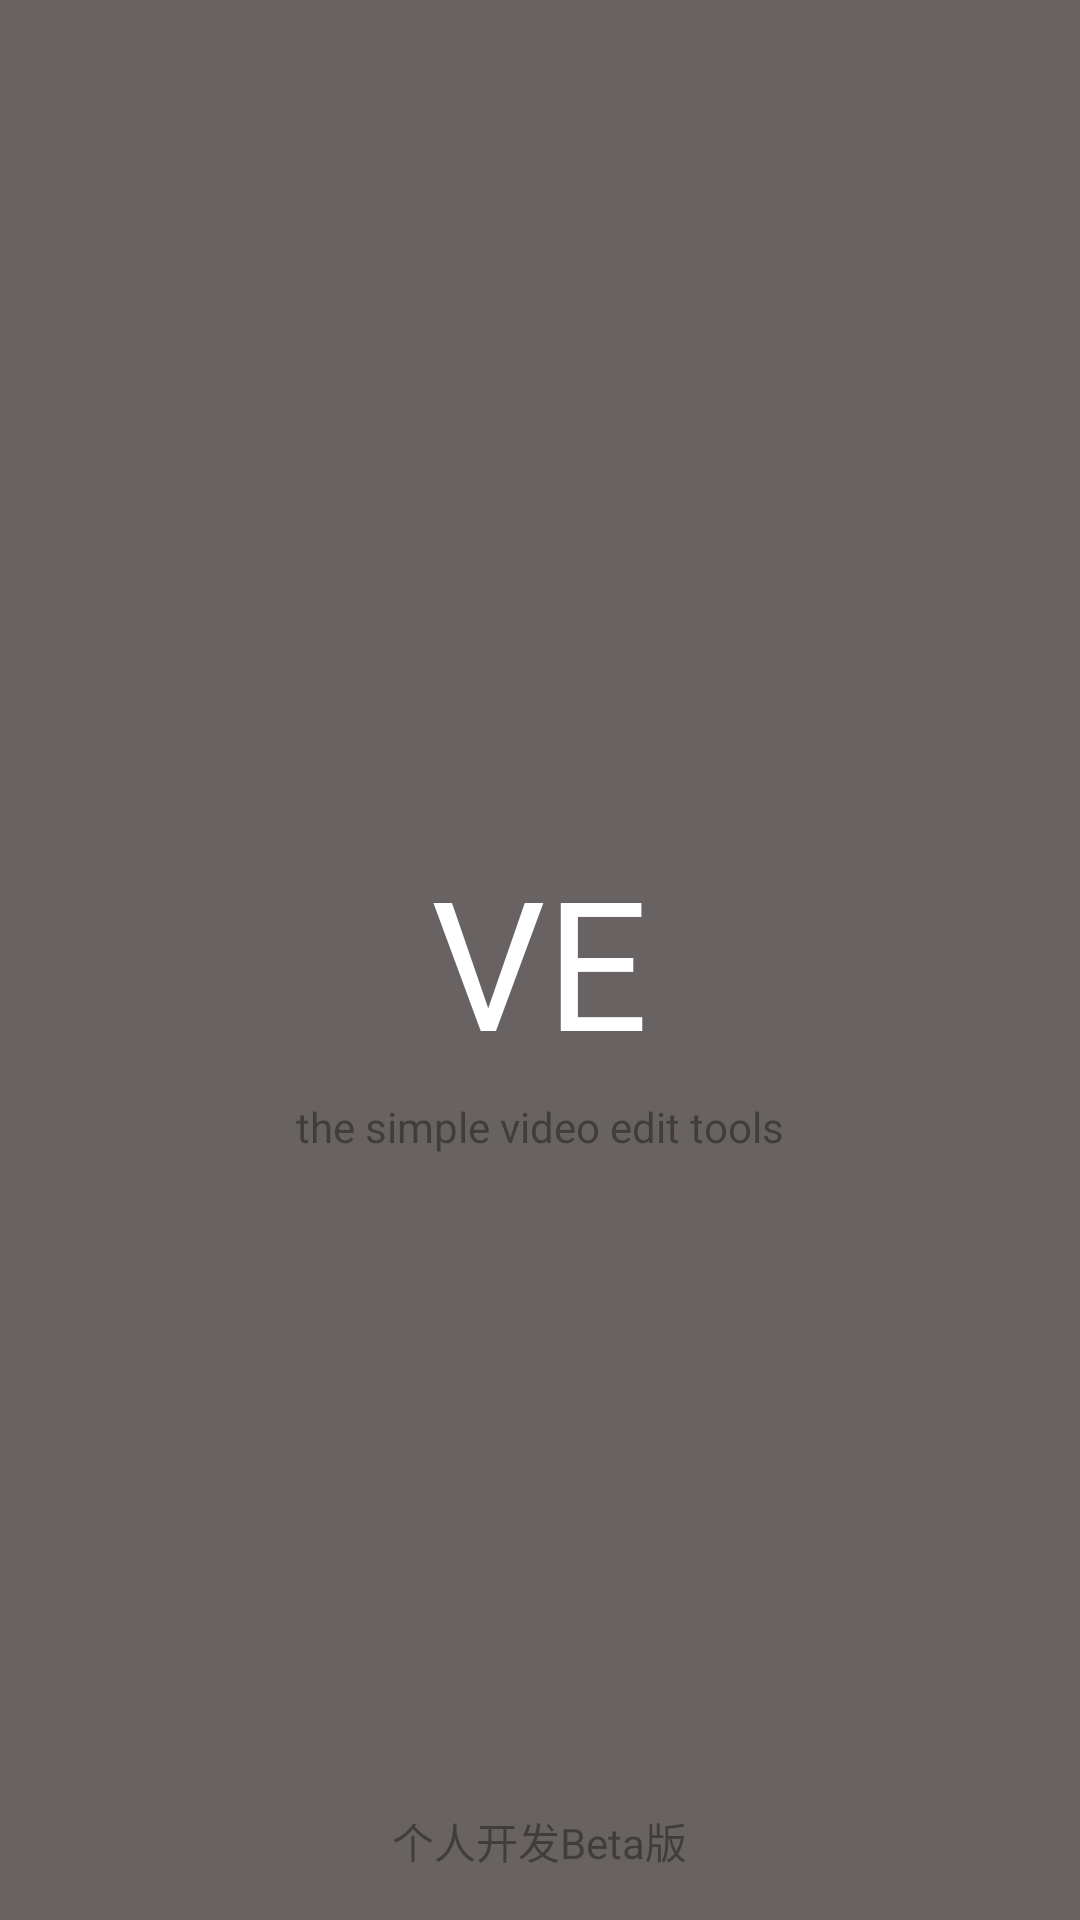

The Android layout XML behind this screen, and the referenced resources:
<!-- AndroidManifest.xml: activity theme AppTheme.FullScreen -->
<!-- res/layout/activity_splash.xml -->
<?xml version="1.0" encoding="utf-8"?>
<RelativeLayout xmlns:android="http://schemas.android.com/apk/res/android"
    android:layout_width="match_parent"
    android:layout_height="match_parent"
    android:background="@color/edit_bg">
    <TextView
        android:id="@+id/tv_title"
        android:layout_width="wrap_content"
        android:layout_height="wrap_content"
        android:layout_centerInParent="true"
        android:textColor="@color/white"
        android:text="VE"
        android:textSize="60dp"
        android:gravity="center"/>

    <TextView
        android:layout_width="wrap_content"
        android:layout_height="wrap_content"
        android:layout_centerHorizontal="true"
        android:layout_marginTop="6dp"
        android:layout_below="@+id/tv_title"
        android:alpha="0.7"
        android:text="the simple video edit tools"/>
    <TextView
        android:layout_width="wrap_content"
        android:layout_height="wrap_content"
        android:layout_alignParentBottom="true"
        android:layout_centerHorizontal="true"
        android:padding="16dp"
        android:alpha="0.7"
        android:text="个人开发Beta版"/>
</RelativeLayout>
<!-- resources referenced by this layout -->
<resources>
  <color name="edit_bg">#686262</color>
  <color name="white">#fff</color>
  <style name="AppTheme.FullScreen" parent="AppTheme.NoActionBar">
          <item name="android:windowNoTitle">true</item>
          <item name="android:windowFullscreen">true</item>
          <item name="android:windowIsTranslucent">true</item>
      </style>
  <style name="AppTheme.NoActionBar" parent="AppTheme">
          <item name="windowActionBar">false</item>
          <item name="windowNoTitle">true</item>
      </style>
  <style name="AppTheme" parent="Theme.AppCompat.Light.DarkActionBar">
          
          <item name="colorPrimary">@color/theme_black_actionbar_bg</item>
          <item name="colorPrimaryDark">@color/theme_black_status_bg</item>
          <item name="colorAccent">@color/theme_black_bg</item>
          <item name="android:windowBackground">@color/theme_black_bg</item>
          <item name="buttonStyle">@style/AppTheme.ButtonStyle</item>
          <item name="imageButtonStyle">@style/AppTheme.ImageButtonStyle</item>
          <item name="android:imageWellStyle">@style/AppTheme.ImageButtonStyle</item>
          
          <item name="android:textAppearance">@style/AppTheme.TextAppearance</item>
          <item name="dialogTheme" />
      </style>
  <color name="theme_black_actionbar_bg">#252424</color>
  <color name="theme_black_status_bg">#1b1a1a</color>
  <color name="theme_black_bg">@color/edit_bg</color>
  <style name="AppTheme.ButtonStyle" parent="Base.Widget.AppCompat.Button">
          <item name="android:background">@drawable/default_button_bg_selector</item>
          <item name="android:textColor">@color/text_normal</item>
      </style>
  <style name="AppTheme.ImageButtonStyle" parent="Base.Widget.AppCompat.ImageButton">
          <item name="android:background">@drawable/default_button_bg_selector</item>
          <item name="android:tint">@color/text_normal</item>
      </style>
  <style name="AppTheme.TextAppearance" parent="TextAppearance.AppCompat">
          <item name="android:textColor">@color/text_normal</item>
      </style>
  <!-- drawable default_button_bg_selector (drawable) -->
  <?xml version="1.0" encoding="utf-8"?>
  <inset xmlns:android="http://schemas.android.com/apk/res/android"
      android:insetLeft="@dimen/abc_button_inset_horizontal_material"
      android:insetTop="@dimen/abc_button_inset_vertical_material"
      android:insetRight="@dimen/abc_button_inset_horizontal_material"
      android:insetBottom="@dimen/abc_button_inset_vertical_material">
      <selector>
          <item android:state_pressed="true">
              <shape android:shape="rectangle">
                  <corners android:radius="@dimen/abc_control_corner_material" />
                  <solid android:color="@color/button_pressed" />
                  <padding android:left="@dimen/abc_button_padding_horizontal_material"
                      android:top="@dimen/abc_button_padding_vertical_material"
                      android:right="@dimen/abc_button_padding_horizontal_material"
                      android:bottom="@dimen/abc_button_padding_vertical_material" />
              </shape>
          </item>
          <item android:state_pressed="false">
              <shape android:shape="rectangle">
                  <corners android:radius="@dimen/abc_control_corner_material" />
                  <solid android:color="@color/button_normal" />
                  <padding android:left="@dimen/abc_button_padding_horizontal_material"
                      android:top="@dimen/abc_button_padding_vertical_material"
                      android:right="@dimen/abc_button_padding_horizontal_material"
                      android:bottom="@dimen/abc_button_padding_vertical_material" />
              </shape>
          </item>
      </selector>
  </inset>
  <color name="text_normal">#b9adad</color>
  <color name="button_pressed">#494646</color>
  <color name="button_normal">#302d2d</color>
</resources>
